Image classification data set "classify" (jsirott/fowler_lab on GitHub). Class labels (4): dead, edge, intermediate, puncta.

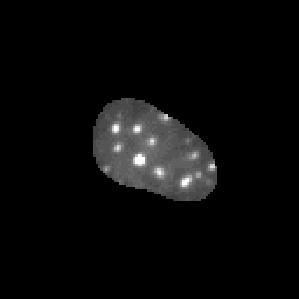
Label: puncta

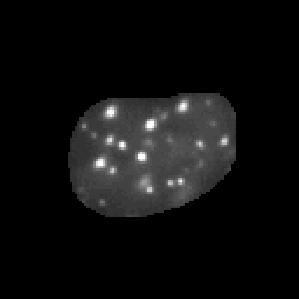
Label: puncta

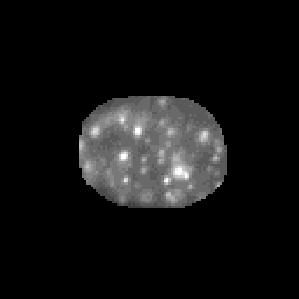
Label: puncta

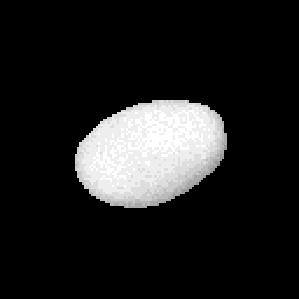
Label: dead

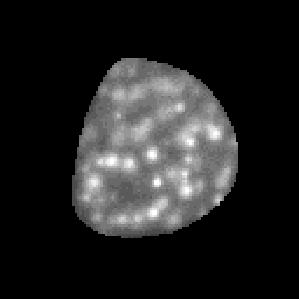
Label: intermediate

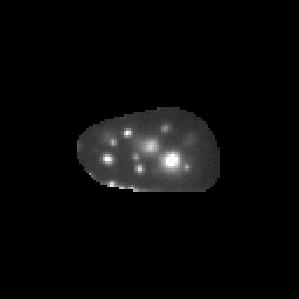
Label: puncta
